Run: headless pygame with SDL's dummy video driver; simulated clock (each Clock.tick advances the game by its frame time, no real sleeping); random seed 0; keys injected as events and as key.get_pressed() state; no mouse input.
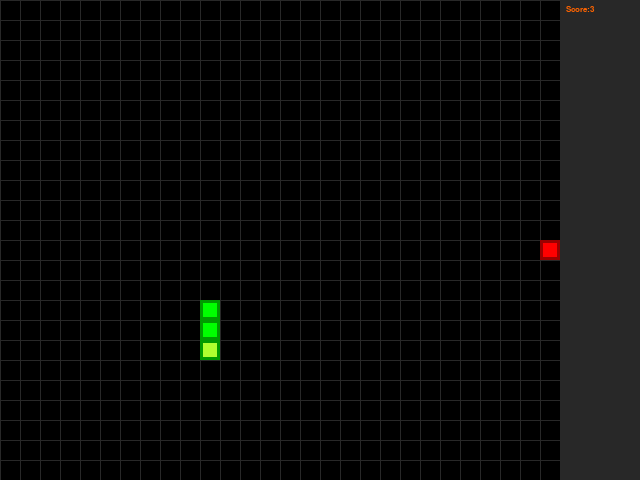
Frame 1 of 4 · flips 1–60 · no input
Frame 2 of 4 · flips 61–180 · tapped SPACE, RETURN · held RIGHT (→), D · screen unchanged from frame 1, image omitted
Frame 3 of 4 · flips 181–300 · held DOWN (↓), S · screen unchanged from frame 2, image omitted
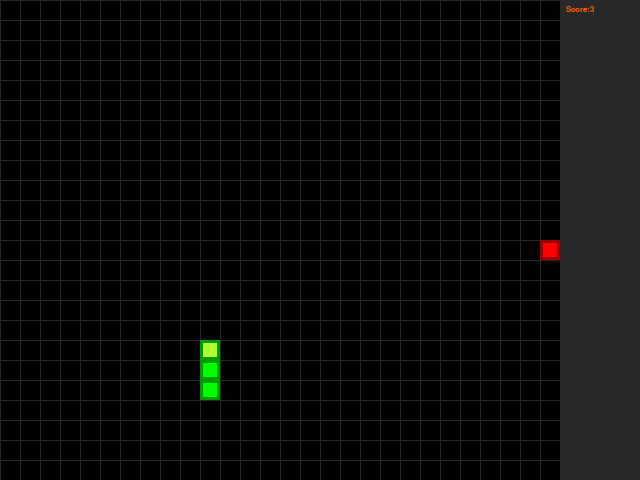
Frame 4 of 4 · flips 301–420 · held LEFT (←), A, UP (↑), W

The pygame program that drew these frames:

import pygame
import random
import sys

# Размеры окна в пикселях
WINDOW_WIDTH = 640
WINDOW_HEIGHT = 480

# Размер сетки и ее рамки
CELL_SIZE = 20
BORDER_SIZE = 3

# Размеры сетки в ячейках
WIDTH = (WINDOW_WIDTH - 4 * CELL_SIZE) // CELL_SIZE
HEIGHT = WINDOW_HEIGHT // CELL_SIZE

# Цвета
BG_COLOR = (0, 0, 0)
GRID_COLOR = (40, 40, 40)
APPLE_COLOR = (255, 0, 0)
APPLE_OUTER_COLOR = (155, 0, 0)
SNAKE_COLOR = (0, 255, 0)
SNAKE_OUTER_COLOR = (0, 155, 0)
HEAD_COLOR = (173, 255, 47)
HEAD_OUTER_COLOR = (154, 205, 50)
TEXT_COLOR = (255, 100, 0)

FPS = 3

EDGELESS = True  # Мир закольцован


class Cell:
    def __init__(self, x, y):
        self.x = x
        self.y = y

    def __eq__(self, other):
        return self.x == other.x and self.y == other.y

    def __ne__(self, other):
        return self.x != other.x or self.y != other.y

    def __lt__(self, other):
        return self.x < other.x or self.y < other.y

    def __le__(self, other):
        return self.x <= other.x or self.y <= other.y

    def __gt__(self, other):
        return self.x > other.x or self.y > other.y

    def __ge__(self, other):
        return self.x >= other.x or self.y >= other.y

    def __add__(self, other):
        return Cell(self.x + other.x, self.y + other.y)

    def __sub__(self, other):
        return Cell(self.x - other.x, self.y - other.y)

    def __imod__(self, other):
        self.x %= other.x
        self.y %= other.y
        return self

    def draw(self, outer_color, inner_color):
        #  Ячейка состоит из двух квадратов разных цветов:
        #  * большой квадрат закрашивается цветом outer_color,
        x = self.x * CELL_SIZE
        y = self.y * CELL_SIZE
        r = pygame.Rect(x, y, CELL_SIZE, CELL_SIZE)
        pygame.draw.rect(DISPLAY, outer_color, r, 0)
        #  * меньший - inner_color.
        x += BORDER_SIZE
        y += BORDER_SIZE
        size = CELL_SIZE - BORDER_SIZE * 2
        r = pygame.Rect(x, y, size, size)
        pygame.draw.rect(DISPLAY, inner_color, r, 0)


class Snake:
    def __init__(self):
        self.cells = [Cell(10, i) for i in range(3, 6)]
        self.direction_of_head = self.cells[-1] - self.cells[-2]

    def move(self, direction):
        # перемещение змейки на одну ячейку в заданном направлении.
        if direction != Cell(0, 0):
            self.cells.pop(0)
            new_head = self.cells[-1] + direction
            # Если мир без границ, то закольцовываем координаты
            if EDGELESS:
                new_head %= Cell(WIDTH, HEIGHT)
            self.cells.append(new_head)
            self.direction_of_head = self.cells[-1] - self.cells[-2]

    def draw_snake(self):
        # голова змеи
        self.cells[-1].draw(SNAKE_OUTER_COLOR, HEAD_COLOR)
        # хвост змеи

        for item in self.cells[-2::-1]:
            item.draw(SNAKE_OUTER_COLOR, SNAKE_COLOR)

    def hit_edge(self):
        # функция возвращает True,
        # если змейка пересекла одну из границ окна.
        if self.cells[-1] < Cell(0, 0) or self.cells[-1] > Cell(WIDTH, HEIGHT):
            return True

    def hit_apple(self, apples):
        # функция возвращает True, если голова
        # змейки находится в той же ячейке, что и яблоко.
        for apple in apples:
            if self.cells[-1] == apple:
                apples.remove(apple)
                return True

    def grow(self):
        # увеличения длины змейки.
        self.cells.insert(0, self.cells[0])

    def bite_self(self):
        # функция возвращает True, если голова змеи
        # пересеклась хотя бы с одним блоком хвоста.
        for cell in self.cells[:-1]:
            if self.cells[-1] == cell:
                return True, self.cells.index(cell)
        return False, -1


class Apple:
    def __init__(self):
        self.cells = [add_apple(), ]

    def draw_apple(self):
        for apple in self.cells:
            apple.draw(APPLE_OUTER_COLOR, APPLE_COLOR)


def main():
    global FPS_CLOCK
    global DISPLAY

    pygame.init()
    FPS_CLOCK = pygame.time.Clock()
    DISPLAY = pygame.display.set_mode((WINDOW_WIDTH, WINDOW_HEIGHT))
    pygame.display.set_caption('Wormy')

    while True:
        # Game... Game never changes.
        run_game()


def run_game():
    apples = Apple()
    snake = Snake()
    font = pygame.font.SysFont('couriernew', 12)
    # исходное направление движения змейки.
    direction = snake.direction_of_head
    speed = 3
    while True:
        for event in pygame.event.get():
            if event.type == pygame.QUIT:
                terminate()
            if event.type == pygame.KEYDOWN:
                direction = get_direction(event, direction)
                # смена скорости змейки
                tmp = get_speed(event)
                if type(tmp) is int:
                    speed = tmp
        # При не закольцованном режиме, если змейка достигла границы окна, начать новую игру.
        if not EDGELESS and snake.hit_edge():
            break
        # Если змейка задела свой хвост:
        #   * оторвать хвост в месте касания
        #   * превратить хвост в яблоки
        bite_self, index = snake.bite_self()
        if bite_self:
            apples.cells.extend(snake.cells[0:index])
            snake.cells = snake.cells[index:]
        # Обработка ситуации столкновения змейки с яблоком.
        #  При столкновении:
        #   * увеличить размер змейки
        #   * добавить новое яблоко
        if snake.hit_apple(apples.cells):
            snake.grow()
            if len(apples.cells) <= 10:
                apples.cells.append(add_apple())
                # Если яблоко на змее, то располагаем яблоко позади хвоста
                for cell in snake.cells:
                    if cell == apples.cells[-1]:
                        apples.cells[-1] = snake.cells[0] + (snake.cells[0] - snake.cells[1])
                        break
        # сдвинуть змейку в заданном направлении
        snake.move(direction)
        text = font.render(f'Score:{len(snake.cells)}', True, TEXT_COLOR)
        draw_frame(snake, apples, text)

        FPS_CLOCK.tick(FPS * speed)


def draw_frame(snake, apples, text):
    DISPLAY.fill(BG_COLOR)
    draw_grid()
    draw_side_bar()
    DISPLAY.blit(text, (WINDOW_WIDTH - 3.7 * CELL_SIZE, 5))
    snake.draw_snake()
    apples.draw_apple()
    pygame.display.update()


def draw_side_bar():
    r = pygame.Rect(WINDOW_WIDTH - 4 * CELL_SIZE, 0, 4 * CELL_SIZE, WINDOW_HEIGHT)
    pygame.draw.rect(DISPLAY, GRID_COLOR, r, 0)


def draw_grid():
    for i in range(WIDTH + 1):
        pygame.draw.line(DISPLAY, GRID_COLOR, (i * CELL_SIZE, 0), (i * CELL_SIZE, WINDOW_HEIGHT))
    for i in range(HEIGHT):
        pygame.draw.line(DISPLAY, GRID_COLOR, (0, i * CELL_SIZE), (WINDOW_WIDTH - 4 * CELL_SIZE, i * CELL_SIZE))


def add_apple():
    # функция возвращает случайную ячейку,
    # в которой будет располагаться яблоко.
    return Cell(random.randint(0, WIDTH - 1), random.randint(0, HEIGHT - 1))


def get_direction(event, direction):
    # функция возвращает направление движения
    #  Если нажата клавиша противоположного направления движения,
    #  то не менять направление.
    if event.key == pygame.K_LEFT and direction.x != 1:
        return Cell(-1, 0)
    elif event.key == pygame.K_RIGHT and direction.x != -1:
        return Cell(1, 0)
    elif event.key == pygame.K_UP and direction.y != 1:
        return Cell(0, -1)
    elif event.key == pygame.K_DOWN and direction.y != -1:
        return Cell(0, 1)
    elif event.key == pygame.K_SPACE:  # остановка движения
        return Cell(0, 0)
    else:
        return direction


def get_speed(event):
    if event.key == pygame.K_1:
        return 1
    elif event.key == pygame.K_2:
        return 2
    elif event.key == pygame.K_3:
        return 3
    elif event.key == pygame.K_4:
        return 4
    elif event.key == pygame.K_5:
        return 5


def terminate():
    pygame.quit()
    sys.exit()


if __name__ == '__main__':
    main()
